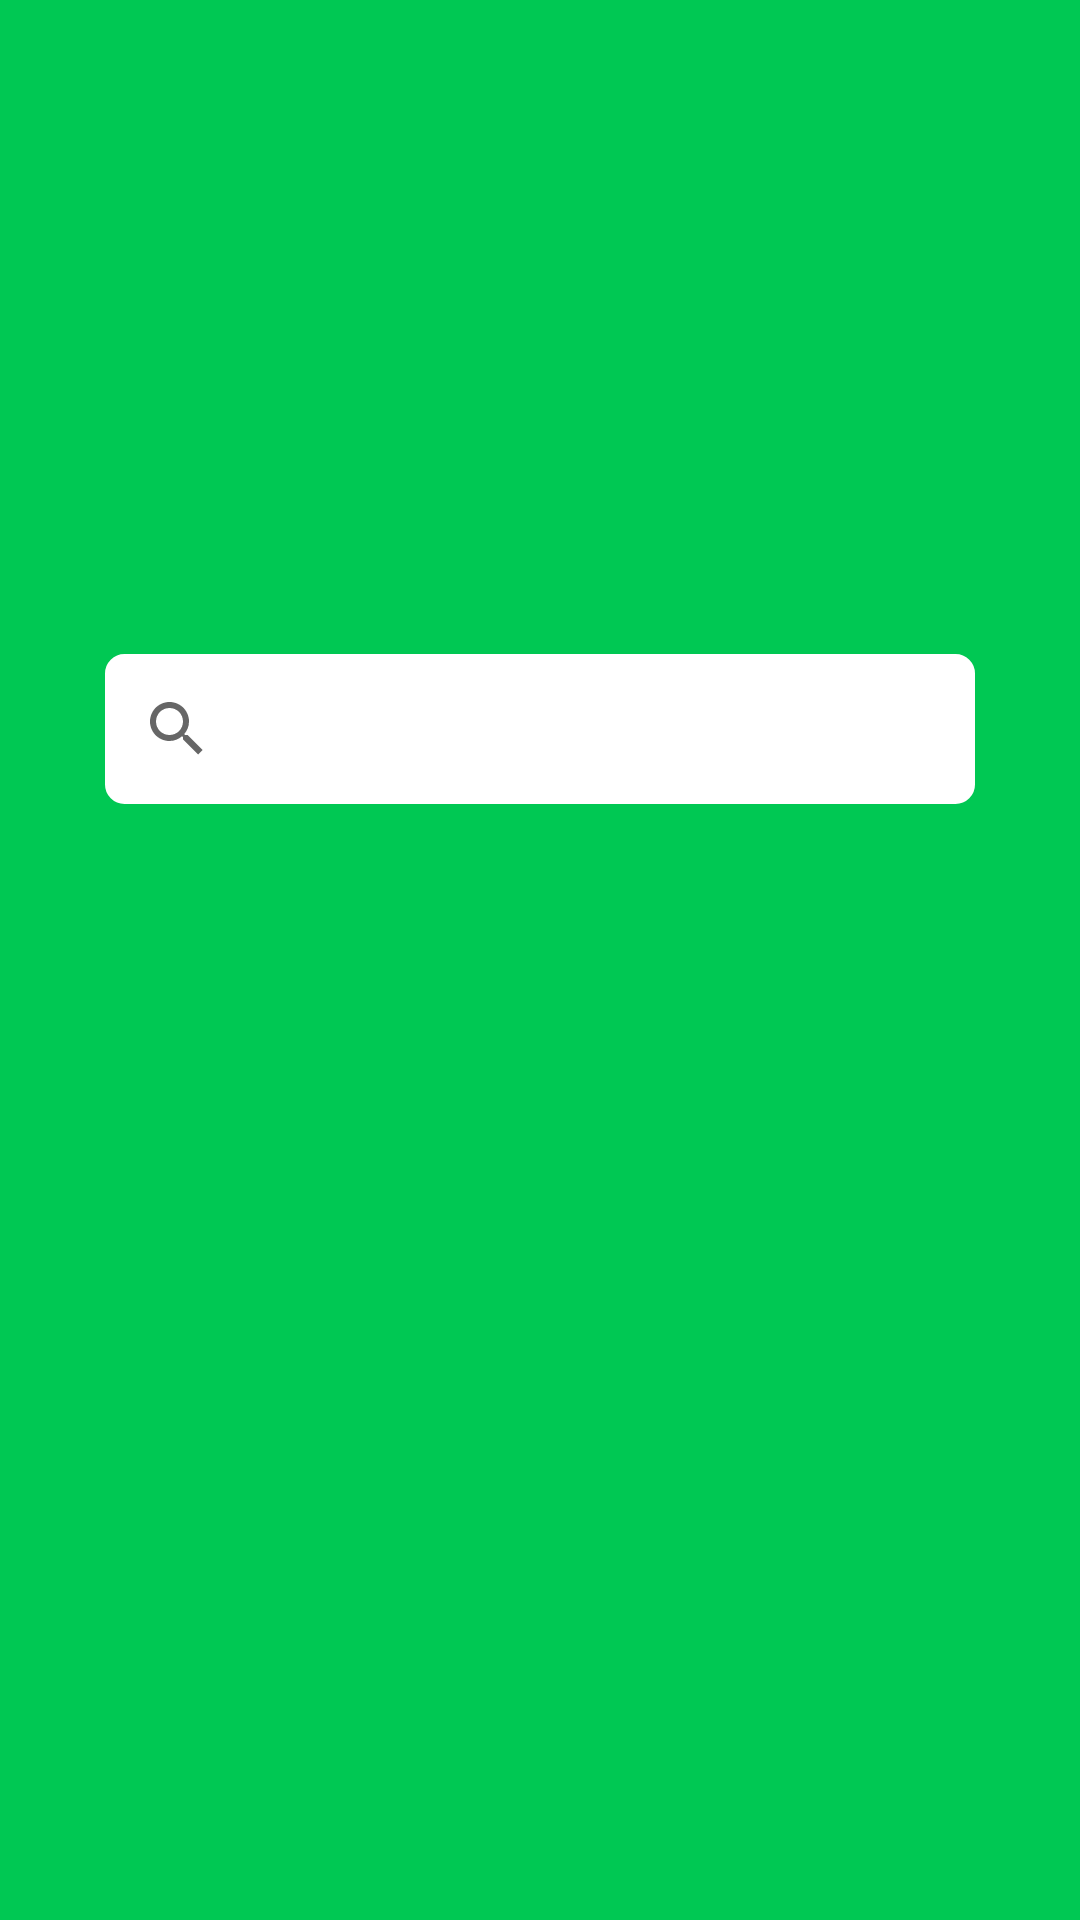

This screen was rendered from an Android layout file. Write that file and the resources it references.
<!-- AndroidManifest.xml: application theme Theme.YangaID -->
<!-- res/layout/activity_search.xml -->
<?xml version="1.0" encoding="utf-8"?>
<androidx.constraintlayout.widget.ConstraintLayout xmlns:android="http://schemas.android.com/apk/res/android"
    xmlns:app="http://schemas.android.com/apk/res-auto"
    xmlns:tools="http://schemas.android.com/tools"
    android:layout_width="match_parent"
    android:layout_height="match_parent"
    android:background="@color/purple_700"
    tools:context=".search">

    <ImageView
        android:id="@+id/icon"
        android:layout_width="200dp"
        android:layout_height="75dp"
        android:layout_marginTop="68dp"
        android:src="@drawable/yangaidlogo"
        app:layout_constraintEnd_toEndOf="parent"
        app:layout_constraintStart_toStartOf="parent"
        app:layout_constraintTop_toTopOf="parent" />

    <androidx.appcompat.widget.SearchView
        android:layout_width="290dp"
        android:layout_height="50dp"
        android:background="@drawable/edittext_corner"
        android:layout_marginTop="75dp"
        android:textAlignment="textStart"
        android:textColorHint="#6C6C6C"
        android:textCursorDrawable="@drawable/cursor_color"
        android:textSize="23.5sp"
        android:textStyle="normal"
        android:fontFamily="sans-serif"
        android:foregroundGravity="center_vertical"
        android:textDirection="ltr"
        android:defaultFocusHighlightEnabled="true"
        app:layout_constraintEnd_toEndOf="parent"
        app:layout_constraintStart_toStartOf="parent"
        app:layout_constraintTop_toBottomOf="@+id/icon"/>

</androidx.constraintlayout.widget.ConstraintLayout>
<!-- resources referenced by this layout -->
<resources>
  <color name="purple_700">#00C853</color>
  <!-- drawable cursor_color (drawable) -->
  <?xml version="1.0" encoding="utf-8"?>
  <shape xmlns:android="http://schemas.android.com/apk/res/android">
  
      android:shape="rectangle">
      <size
          android:width="3dp"
          android:height="100dp"/>
      <solid android:color="#605E5D" />
      <corners android:radius="1dp"/>
  
  </shape>
  <!-- drawable edittext_corner (drawable) -->
  <?xml version="1.0" encoding="utf-8"?>
  <selector xmlns:android="http://schemas.android.com/apk/res/android">
  
      <item>
          <shape android:shape="rectangle">
              <solid android:color="@android:color/white"/>
              <stroke android:width="1dp" android:color="@color/white"/>
              <corners android:radius="6dp"/>
  
              
              
          </shape>
      </item>
  
  </selector>
  <style name="Theme.YangaID" parent="Theme.MaterialComponents.Light.NoActionBar">
          
          <item name="colorPrimary">@color/purple_500</item>
          <item name="colorPrimaryVariant">@color/purple_700</item>
          <item name="colorOnPrimary">@color/white</item>
          
          <item name="colorSecondary">@color/teal_200</item>
          <item name="colorSecondaryVariant">@color/teal_700</item>
          <item name="colorOnSecondary">@color/black</item>
          
          <item name="android:statusBarColor" tools:targetApi="l">@color/purple_700</item>
          <item name="android:windowDrawsSystemBarBackgrounds" tools:targetApi="lollipop">true</item>
          <item name="android:windowTranslucentStatus">true</item>
          <item name="windowActionBar">false</item>
          <item name="windowNoTitle">true</item>
          
      </style>
  <color name="white">#FFFFFFFF</color>
  <color name="purple_500">#FF6200EE</color>
  <color name="teal_200">#FF03DAC5</color>
  <color name="teal_700">#FF018786</color>
  <color name="black">#FF000000</color>
</resources>
